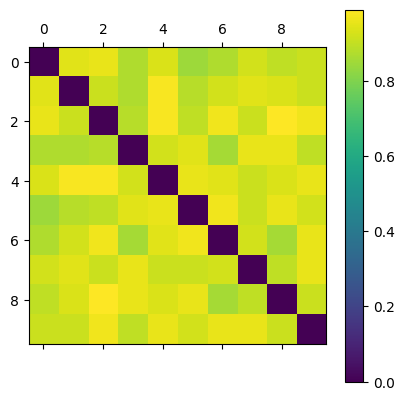

The data file committed next to this chart (first rows):
0.000000000000000000e+00, 9.450549450549450281e-01, 9.565217391304348116e-01, 8.705882352941176627e-01, 9.333333333333333481e-01, 8.433734939759036653e-01, 8.705882352941176627e-01, 9.213483146067416030e-01, 8.965517241379310498e-01, 9.090909090909090606e-01
9.450549450549450281e-01, 0.000000000000000000e+00, 9.090909090909090606e-01, 8.705882352941176627e-01, 9.787234042553191182e-01, 8.837209302325581550e-01, 9.213483146067416030e-01, 9.450549450549450281e-01, 9.333333333333333481e-01, 9.090909090909090606e-01
9.565217391304348116e-01, 9.090909090909090606e-01, 0.000000000000000000e+00, 8.837209302325581550e-01, 9.787234042553191182e-01, 8.965517241379310498e-01, 9.677419354838709964e-01, 9.090909090909090606e-01, 9.894736842105262831e-01, 9.677419354838709964e-01
8.705882352941176627e-01, 8.705882352941176627e-01, 8.837209302325581550e-01, 0.000000000000000000e+00, 9.213483146067416030e-01, 9.450549450549450281e-01, 8.571428571428572063e-01, 9.565217391304348116e-01, 9.565217391304348116e-01, 8.965517241379310498e-01
9.333333333333333481e-01, 9.787234042553191182e-01, 9.787234042553191182e-01, 9.213483146067416030e-01, 0.000000000000000000e+00, 9.565217391304348116e-01, 9.450549450549450281e-01, 9.090909090909090606e-01, 9.333333333333333481e-01, 9.565217391304348116e-01
8.433734939759036653e-01, 8.837209302325581550e-01, 8.965517241379310498e-01, 9.450549450549450281e-01, 9.565217391304348116e-01, 0.000000000000000000e+00, 9.677419354838709964e-01, 9.090909090909090606e-01, 9.565217391304348116e-01, 9.213483146067416030e-01
8.705882352941176627e-01, 9.213483146067416030e-01, 9.677419354838709964e-01, 8.571428571428572063e-01, 9.450549450549450281e-01, 9.677419354838709964e-01, 0.000000000000000000e+00, 9.213483146067416030e-01, 8.571428571428572063e-01, 9.565217391304348116e-01
9.213483146067416030e-01, 9.450549450549450281e-01, 9.090909090909090606e-01, 9.565217391304348116e-01, 9.090909090909090606e-01, 9.090909090909090606e-01, 9.213483146067416030e-01, 0.000000000000000000e+00, 8.965517241379310498e-01, 9.565217391304348116e-01
8.965517241379310498e-01, 9.333333333333333481e-01, 9.894736842105262831e-01, 9.565217391304348116e-01, 9.333333333333333481e-01, 9.565217391304348116e-01, 8.571428571428572063e-01, 8.965517241379310498e-01, 0.000000000000000000e+00, 9.090909090909090606e-01
9.090909090909090606e-01, 9.090909090909090606e-01, 9.677419354838709964e-01, 8.965517241379310498e-01, 9.565217391304348116e-01, 9.213483146067416030e-01, 9.565217391304348116e-01, 9.565217391304348116e-01, 9.090909090909090606e-01, 0.000000000000000000e+00
